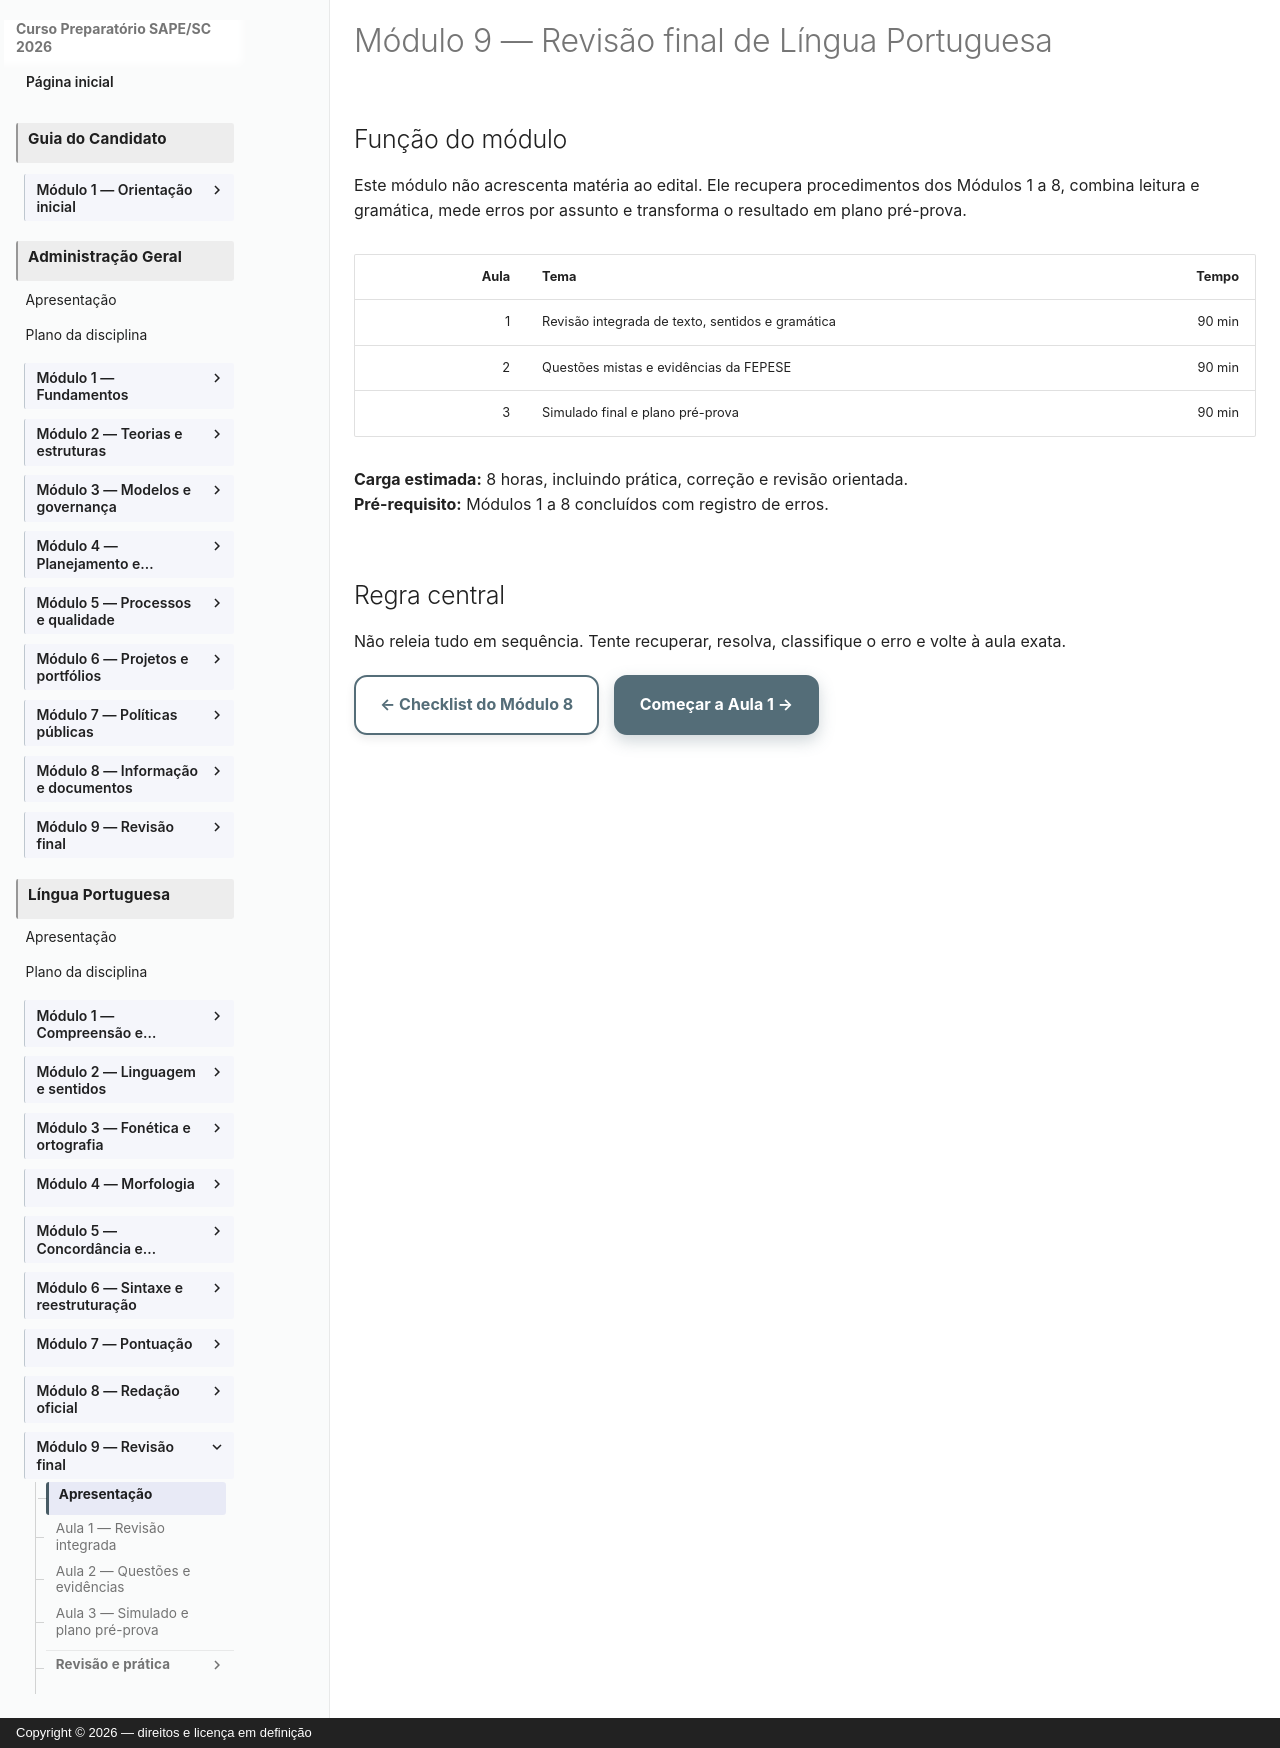

repository: vmedinax/curso-sape-sc-2026 · page: 01-portugues/modulo-09-index/index.html · generator: mkdocs · copyright: Copyright © 2026 — direitos e licença em definição

---
title: Módulo 9 — Revisão final de Língua Portuguesa
description: Integração, diagnóstico e estratégia para as oito questões da prova.
status: draft
last_reviewed: 2026-08-04
---

# Módulo 9 — Revisão final de Língua Portuguesa

## Função do módulo

Este módulo não acrescenta matéria ao edital. Ele recupera procedimentos dos Módulos 1 a 8, combina leitura e gramática, mede erros por assunto e transforma o resultado em plano pré-prova.

| Aula | Tema | Tempo |
|---:|---|---:|
| 1 | Revisão integrada de texto, sentidos e gramática | 90 min |
| 2 | Questões mistas e evidências da FEPESE | 90 min |
| 3 | Simulado final e plano pré-prova | 90 min |

**Carga estimada:** 8 horas, incluindo prática, correção e revisão orientada.  
**Pré-requisito:** Módulos 1 a 8 concluídos com registro de erros.

## Regra central

Não releia tudo em sequência. Tente recuperar, resolva, classifique o erro e volte à aula exata.

[← Checklist do Módulo 8](modulo-08-checklist.md){ .md-button } [Começar a Aula 1 →](modulo-09-aula-01-revisao-integrada.md){ .md-button .md-button--primary }
